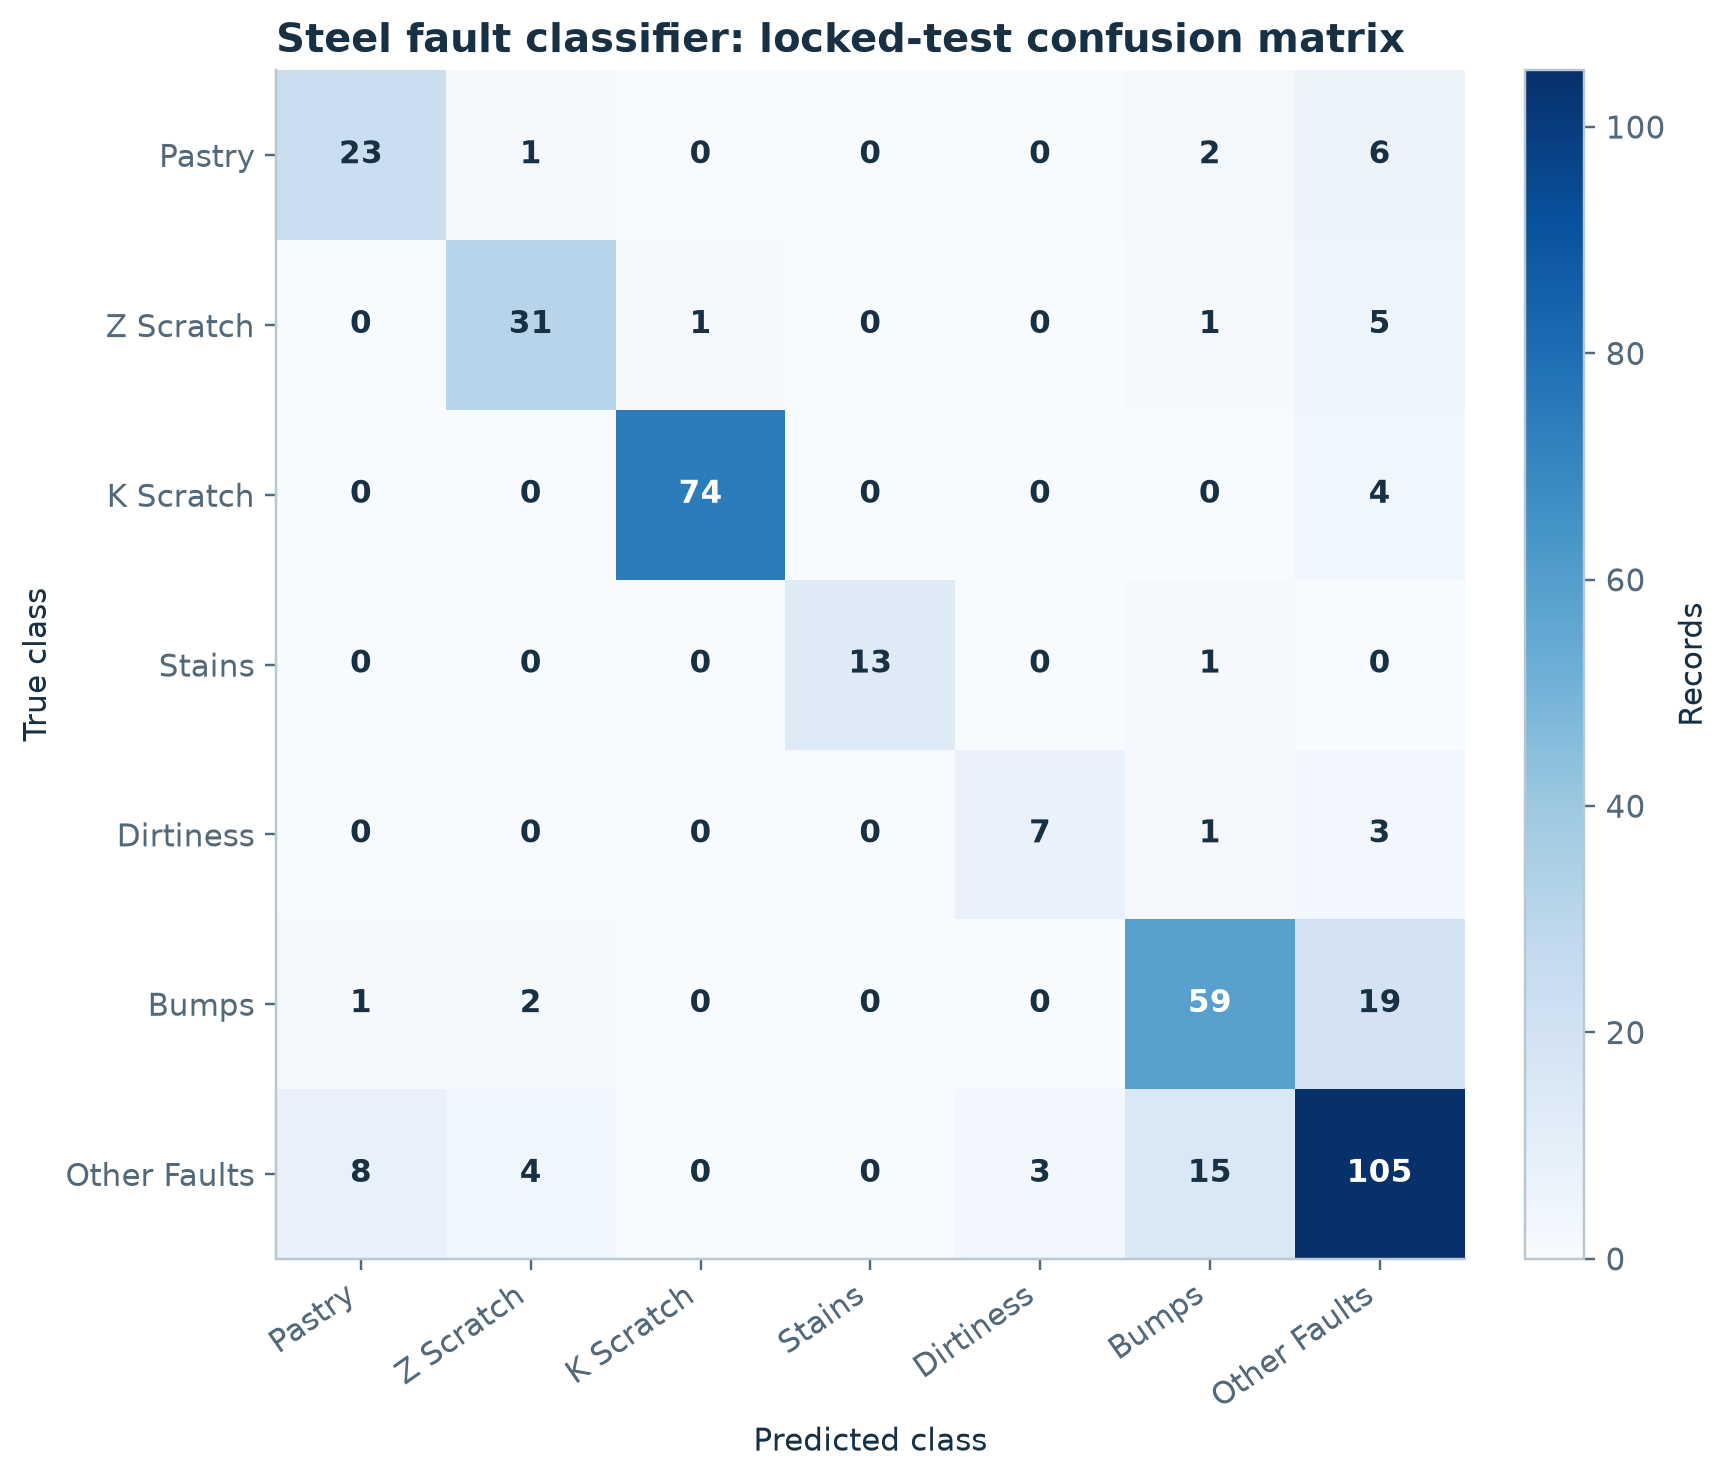

Values plotted in this chart, from the file beside it:
true/predicted, Pastry, Z Scratch, K Scratch, Stains, Dirtiness, Bumps, Other Faults
Pastry, 23, 1, 0, 0, 0, 2, 6
Z Scratch, 0, 31, 1, 0, 0, 1, 5
K Scratch, 0, 0, 74, 0, 0, 0, 4
Stains, 0, 0, 0, 13, 0, 1, 0
Dirtiness, 0, 0, 0, 0, 7, 1, 3
Bumps, 1, 2, 0, 0, 0, 59, 19
Other Faults, 8, 4, 0, 0, 3, 15, 105
